The GitHub repository vikasjangidmk/Deep-Learning-Based-Brain-Tumor-Detection-with-EfficientNet-and-Grad-CAM-Visualization contains a labelled image folder "tumorous_and_nontumorous" with 2 categories: non-tumorous, tumorous. Examples follow, each with its label.

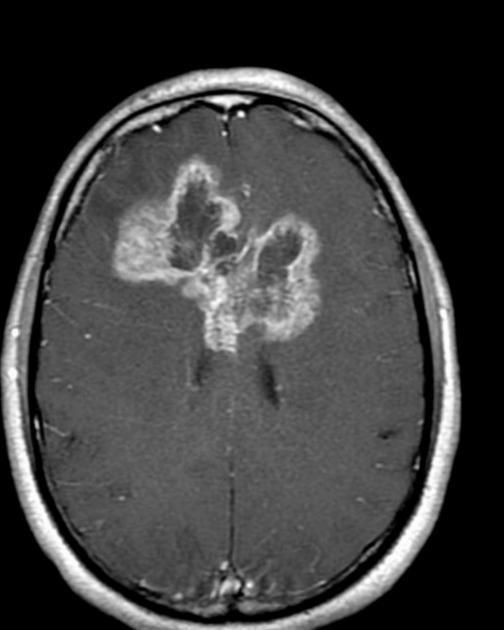
Label: tumorous

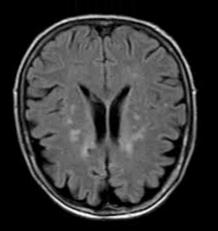
Label: non-tumorous

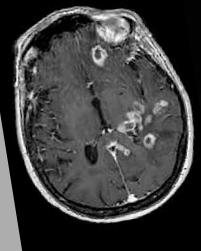
Label: tumorous

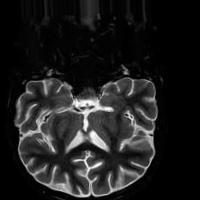
Label: non-tumorous
